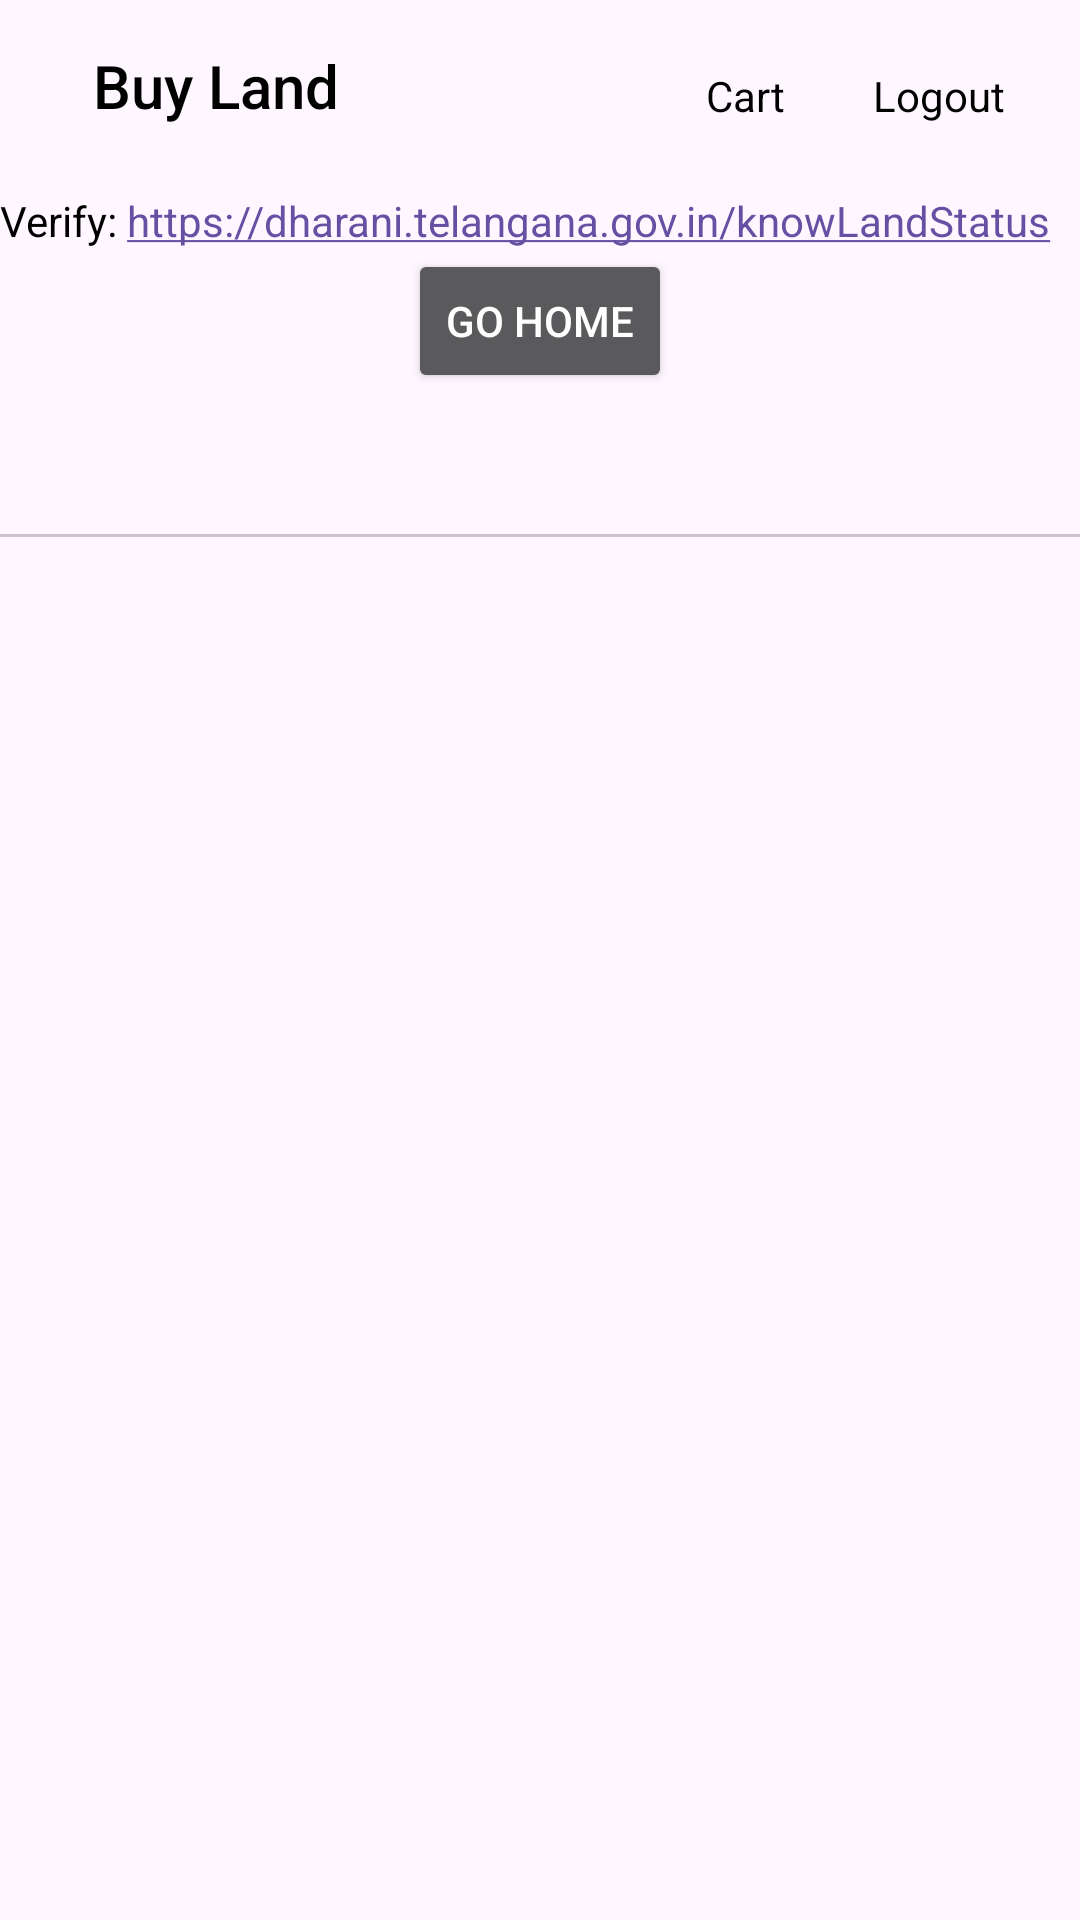

This screen was rendered from an Android layout file. Write that file and the resources it references.
<!-- AndroidManifest.xml: application theme Theme.Material3.Light -->
<!-- res/layout/activity_buy.xml -->
<?xml version="1.0" encoding="utf-8"?>
<androidx.constraintlayout.widget.ConstraintLayout xmlns:android="http://schemas.android.com/apk/res/android"
xmlns:app="http://schemas.android.com/apk/res-auto"
xmlns:tools="http://schemas.android.com/tools"
android:layout_width="match_parent"
android:layout_height="wrap_content"
tools:context=".buy">


<androidx.viewpager.widget.ViewPager
    android:id="@+id/viewpager"
    android:layout_width="match_parent"
    android:layout_height="wrap_content"
    app:layout_behavior="@string/appbar_scrolling_view_behavior" >


</androidx.viewpager.widget.ViewPager>

<com.google.android.material.appbar.AppBarLayout
    android:layout_width="match_parent"
    android:layout_height="wrap_content"
    android:theme="@style/ThemeOverlay.AppCompat.Dark.ActionBar">


    <androidx.appcompat.widget.Toolbar
        android:id="@+id/toolBar"
        android:layout_width="match_parent"
        android:layout_height="?attr/actionBarSize"
        app:layout_scrollFlags="scroll|enterAlways">

        <RelativeLayout
            android:layout_width="wrap_content"
            android:layout_height="wrap_content"
            android:orientation="horizontal"

            android:padding="15dp">


            <TextView
                style="@style/TextAppearance.AppCompat.Widget.ActionBar.Title"
                android:layout_width="wrap_content"
                android:layout_height="wrap_content"
                android:layout_gravity="center_vertical"
                android:gravity="center_vertical"
                android:text="Buy Land"
                android:textColor="@android:color/black" />

            <TextView
                android:layout_width="wrap_content"
                android:layout_height="match_parent"
                android:layout_gravity="center_vertical"
                android:layout_marginRight="83dp"
                android:layout_toLeftOf="@id/cartCount"
                android:clickable="true"
                android:drawableTint="@android:color/black"
                android:gravity="center_vertical"
                android:text="Cart"
                android:textColor="@android:color/black" />

            <TextView
                android:layout_width="wrap_content"
                android:layout_height="match_parent"
                android:layout_gravity="center_vertical"
                android:layout_marginRight="10dp"
                android:layout_toLeftOf="@id/cartCount"
                android:clickable="true"
                android:drawableTint="@android:color/black"
                android:gravity="center_vertical"
                android:id="@+id/logout"
                android:text="Logout"
                android:textColor="@android:color/black" />

            <TextView
                android:id="@+id/cartCount"
                android:layout_width="wrap_content"

                android:layout_height="match_parent"
                android:layout_gravity="end"
                android:layout_alignParentRight="true"
                android:clickable="true"
                android:gravity="center_vertical"
                android:text=""
                android:textColor="@android:color/white" />




        </RelativeLayout>
    </androidx.appcompat.widget.Toolbar>
    <TextView
        android:layout_width="match_parent"
        android:layout_height="wrap_content"
        android:linksClickable="true"
        android:autoLink="all"
        android:text="Verify: https://dharani.telangana.gov.in/knowLandStatus"
        android:textColor="@color/black">
    </TextView>
    <Button
        android:layout_width="wrap_content"
        android:layout_height="wrap_content"
        android:layout_gravity="center"
        android:id="@+id/g2"
        android:text="Go Home"
        />

    <com.google.android.material.tabs.TabLayout
        android:id="@+id/tabs"
        android:layout_width="match_parent"
        android:layout_height="wrap_content"
        app:tabGravity="fill"
        android:layout_gravity="end"
        app:tabMode="fixed" />

    <androidx.recyclerview.widget.RecyclerView
        android:layout_width="match_parent"
        android:layout_height="wrap_content"
        android:id="@+id/recyclerView"
        android:outlineAmbientShadowColor="@color/black"
        app:layout_behavior="@string/appbar_scrolling_view_behavior"
        app:layoutManager="androidx.recyclerview.widget.LinearLayoutManager"
        app:layout_constraintBottom_toBottomOf="parent"
        app:layout_constraintLeft_toLeftOf="parent"
        app:layout_constraintRight_toRightOf="parent"
        app:layout_constraintTop_toTopOf="parent">
    </androidx.recyclerview.widget.RecyclerView>





</com.google.android.material.appbar.AppBarLayout>

</androidx.constraintlayout.widget.ConstraintLayout>
<!-- resources referenced by this layout -->
<resources>

  <!-- not gathered from this repository: default colours our renderer supplied (Android Studio template values) -->
  <color name="black">#FF000000</color>
</resources>
